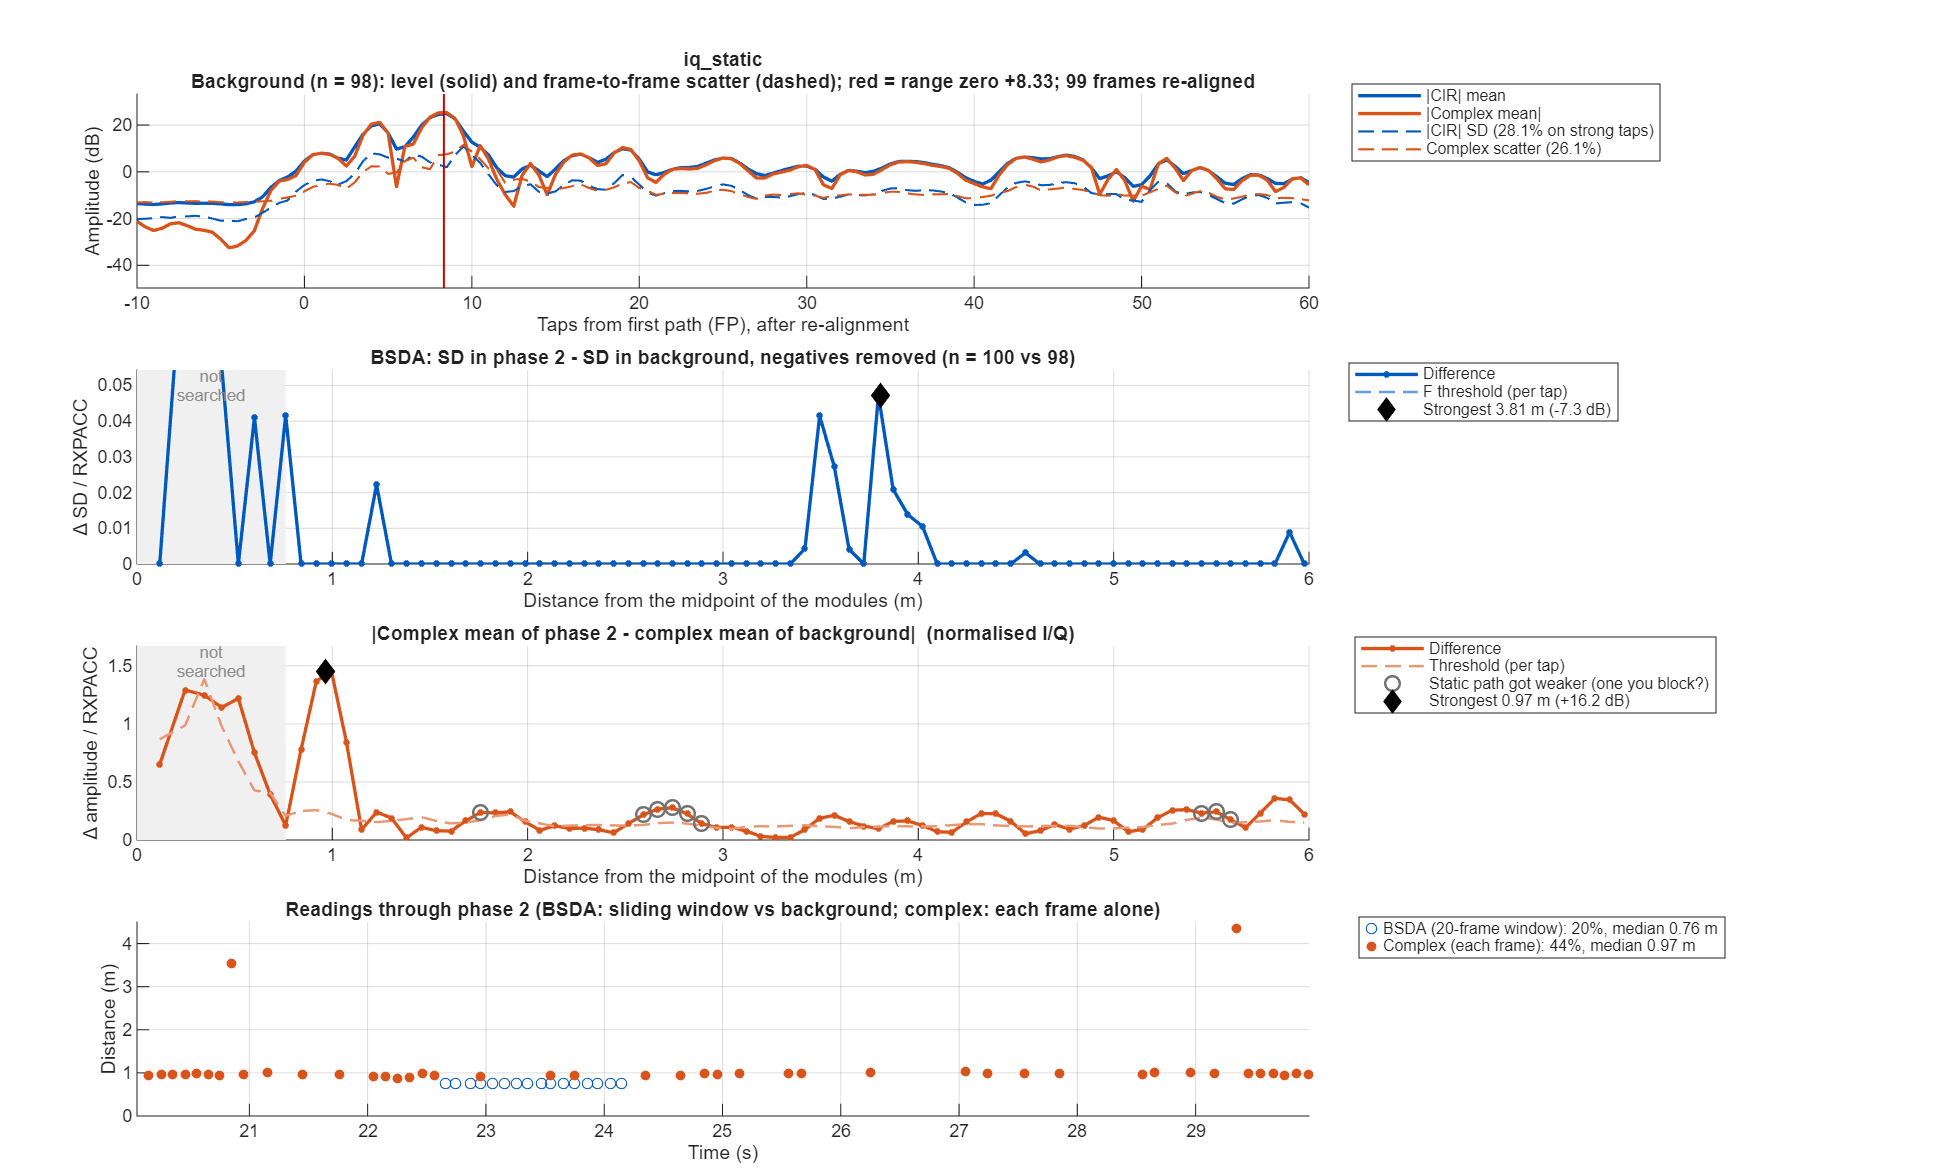

The file beside this chart, header and first rows:
taps_from_fp, offset_m, bg_mean, bg_sd, p2_sd, sd_diff, bsda_threshold, iq_bg_abs, iq_bg_scatter, iq_p2_abs, iq_diff, iq_threshold
-50, NaN, NaN, NaN, NaN, NaN, NaN, NaN, NaN, NaN, NaN, NaN
-49.5, NaN, NaN, NaN, NaN, NaN, NaN, NaN, NaN, NaN, NaN, NaN
-49, NaN, NaN, NaN, NaN, NaN, NaN, NaN, NaN, NaN, NaN, NaN
-48.5, NaN, NaN, NaN, NaN, NaN, NaN, NaN, NaN, NaN, NaN, NaN
-48, NaN, NaN, NaN, NaN, NaN, NaN, NaN, NaN, NaN, NaN, NaN
-47.5, NaN, NaN, NaN, NaN, NaN, NaN, NaN, NaN, NaN, NaN, NaN
-47, NaN, 0.1992, 0.08659, NaN, NaN, NaN, 0.03604, 0.2088, NaN, NaN, NaN
-46.5, NaN, 0.1944, 0.08555, 0.07654, -0.009013, 0.03286, 0.03429, 0.2043, 0.02541, 0.009344, 0.07584
-46, NaN, 0.1942, 0.08315, 0.07542, -0.007735, 0.0309, 0.04255, 0.2087, 0.03463, 0.01258, 0.07624
-45.5, NaN, 0.1974, 0.08655, 0.07554, -0.011, 0.03216, 0.04964, 0.2178, 0.04505, 0.02002, 0.07958
-45, NaN, 0.2138, 0.08929, 0.08137, -0.007918, 0.03317, 0.07097, 0.2249, 0.06864, 0.02076, 0.08217
-44.5, NaN, 0.219, 0.09312, 0.07997, -0.01315, 0.0346, 0.08463, 0.231, 0.0805, 0.01259, 0.08442
-44, NaN, 0.2081, 0.08638, 0.07483, -0.01155, 0.03209, 0.07003, 0.2177, 0.068, 0.006671, 0.07955
-43.5, NaN, 0.2064, 0.0983, 0.08204, -0.01626, 0.03652, 0.06087, 0.2167, 0.05452, 0.01381, 0.07917
-43, NaN, 0.2095, 0.1021, 0.08784, -0.01427, 0.03794, 0.06382, 0.2257, 0.04408, 0.02441, 0.08246
-42.5, NaN, 0.2054, 0.1003, 0.08591, -0.01442, 0.03728, 0.05516, 0.2316, 0.02639, 0.02913, 0.08463
-42, NaN, 0.1967, 0.09758, 0.08423, -0.01335, 0.03626, 0.03665, 0.223, 0.0134, 0.02714, 0.08149
-41.5, NaN, 0.1882, 0.1012, 0.09288, -0.008276, 0.03758, 0.02387, 0.2188, 0.01037, 0.02143, 0.07993
-41, NaN, 0.1894, 0.0979, 0.08919, -0.008709, 0.03637, 0.02377, 0.2126, 0.006194, 0.01764, 0.07768
-40.5, NaN, 0.2012, 0.1002, 0.07642, -0.02379, 0.03723, 0.03605, 0.2271, 0.01116, 0.03268, 0.08296
-40, NaN, 0.213, 0.09966, 0.07661, -0.02305, 0.03703, 0.05399, 0.2385, 0.01391, 0.04503, 0.08713
-39.5, NaN, 0.2156, 0.1098, 0.0836, -0.02619, 0.04079, 0.05754, 0.2456, 0.02015, 0.03768, 0.08974
-39, NaN, 0.2127, 0.1039, 0.08506, -0.01883, 0.0386, 0.04126, 0.2395, 0.02825, 0.0154, 0.08751
-38.5, NaN, 0.2137, 0.1032, 0.09367, -0.009483, 0.03833, 0.0299, 0.2379, 0.03636, 0.009858, 0.08693
-38, NaN, 0.2155, 0.0997, 0.09241, -0.007289, 0.03704, 0.03889, 0.2346, 0.04072, 0.003111, 0.08573
-37.5, NaN, 0.2205, 0.09435, 0.08139, -0.01297, 0.03506, 0.05765, 0.2368, 0.04304, 0.01465, 0.08651
-37, NaN, 0.2219, 0.0912, 0.07528, -0.01592, 0.03388, 0.07283, 0.2274, 0.04743, 0.02557, 0.0831
-36.5, NaN, 0.2105, 0.09396, 0.07705, -0.01691, 0.03491, 0.0725, 0.2185, 0.04827, 0.02424, 0.07984
-36, NaN, 0.201, 0.08903, 0.0779, -0.01113, 0.03308, 0.05746, 0.2126, 0.03788, 0.02006, 0.07769
-35.5, NaN, 0.2009, 0.09891, 0.07974, -0.01917, 0.03675, 0.04919, 0.2235, 0.02705, 0.02279, 0.08166
-35, NaN, 0.2012, 0.09637, 0.08958, -0.006794, 0.03581, 0.0551, 0.2234, 0.02763, 0.02789, 0.08163
-34.5, NaN, 0.1941, 0.08796, 0.08801, 4.40305e-05, 0.03268, 0.05499, 0.2154, 0.02848, 0.02654, 0.07869
-34, NaN, 0.1894, 0.07923, 0.08392, 0.004689, 0.02944, 0.03902, 0.2042, 0.0196, 0.02124, 0.07459
-33.5, NaN, 0.1923, 0.08667, 0.08826, 0.001591, 0.0322, 0.02344, 0.2132, 0.008385, 0.01907, 0.07789
-33, NaN, 0.1996, 0.09139, 0.08619, -0.005208, 0.03396, 0.01858, 0.2266, 0.004238, 0.01446, 0.0828
-32.5, NaN, 0.2073, 0.102, 0.07873, -0.0233, 0.03791, 0.03864, 0.2353, 0.02018, 0.02477, 0.08597
-32, NaN, 0.2104, 0.09763, 0.07806, -0.01956, 0.03627, 0.06694, 0.224, 0.05132, 0.02127, 0.08185
-31.5, NaN, 0.2129, 0.1009, 0.08419, -0.01675, 0.0375, 0.08775, 0.2199, 0.06937, 0.01847, 0.08036
-31, NaN, 0.2156, 0.104, 0.08471, -0.01928, 0.03864, 0.08883, 0.2186, 0.06168, 0.03135, 0.07987
-30.5, NaN, 0.2196, 0.1114, 0.08468, -0.02677, 0.04141, 0.08084, 0.2323, 0.05102, 0.03212, 0.08488
-30, NaN, 0.2224, 0.1068, 0.08423, -0.02258, 0.03968, 0.07771, 0.2379, 0.05041, 0.02863, 0.08694
-29.5, NaN, 0.22, 0.1045, 0.08262, -0.02183, 0.03881, 0.07112, 0.2375, 0.04325, 0.03211, 0.08678
-29, NaN, 0.2086, 0.09573, 0.08176, -0.01397, 0.03557, 0.04684, 0.2232, 0.01246, 0.0344, 0.08156
-28.5, NaN, 0.1933, 0.09432, 0.08949, -0.004829, 0.03505, 0.0133, 0.2171, 0.03529, 0.0324, 0.07934
-28, NaN, 0.1946, 0.08371, 0.0942, 0.01049, 0.0311, 0.06336, 0.207, 0.07884, 0.02107, 0.07564
-27.5, NaN, 0.2129, 0.08409, 0.09128, 0.007195, 0.03124, 0.07893, 0.2188, 0.08858, 0.01862, 0.07994
-27, NaN, 0.2216, 0.08926, 0.08606, -0.003199, 0.03316, 0.02723, 0.2317, 0.04106, 0.02635, 0.08465
-26.5, NaN, 0.224, 0.1064, 0.0928, -0.01362, 0.03954, 0.08322, 0.2403, 0.04973, 0.03363, 0.08779
-26, NaN, 0.2376, 0.118, 0.09812, -0.01992, 0.04386, 0.1508, 0.2309, 0.1195, 0.03299, 0.08436
-25.5, NaN, 0.2374, 0.1191, 0.104, -0.01514, 0.04426, 0.1303, 0.2314, 0.1029, 0.03109, 0.08454
-25, NaN, 0.2267, 0.08809, 0.09538, 0.007286, 0.03273, 0.06663, 0.2117, 0.06753, 0.0252, 0.07737
-24.5, NaN, 0.2243, 0.08341, 0.08818, 0.004768, 0.03099, 0.1523, 0.1852, 0.1621, 0.01799, 0.06767
-24, NaN, 0.2336, 0.09012, 0.08212, -0.008001, 0.03348, 0.203, 0.1678, 0.2182, 0.01676, 0.06131
-23.5, NaN, 0.2563, 0.0997, 0.0828, -0.0169, 0.03704, 0.2153, 0.1739, 0.244, 0.02887, 0.06355
-23, NaN, 0.2945, 0.114, 0.08692, -0.02707, 0.04235, 0.1926, 0.2263, 0.2212, 0.02903, 0.08269
-22.5, NaN, 0.3172, 0.1613, 0.1062, -0.05503, 0.05991, 0.1129, 0.3112, 0.1158, 0.009633, 0.1137
-22, NaN, 0.2783, 0.1344, 0.115, -0.01943, 0.04995, 0.03336, 0.2977, 0.068, 0.04276, 0.1088
-21.5, NaN, 0.2351, 0.1042, 0.1076, 0.003434, 0.0387, 0.06106, 0.2474, 0.09237, 0.03152, 0.0904
-21, NaN, 0.2269, 0.08943, 0.07943, -0.009996, 0.03323, 0.05632, 0.2242, 0.04763, 0.01479, 0.08191
-20.5, NaN, 0.2245, 0.0953, 0.08762, -0.007676, 0.03541, 0.0424, 0.2415, 0.03903, 0.02716, 0.08826
... 241 more rows
